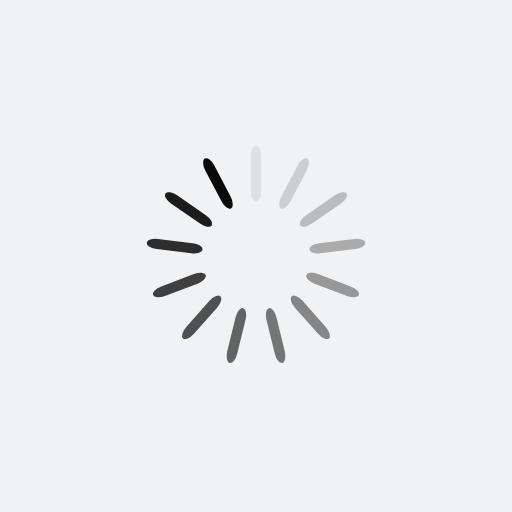
t = 0.00 s
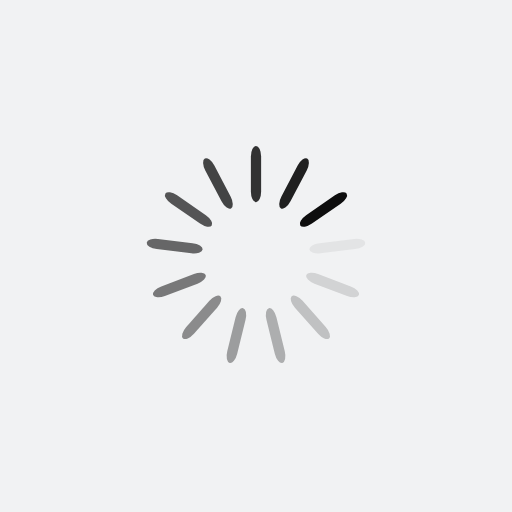
t = 0.23 s
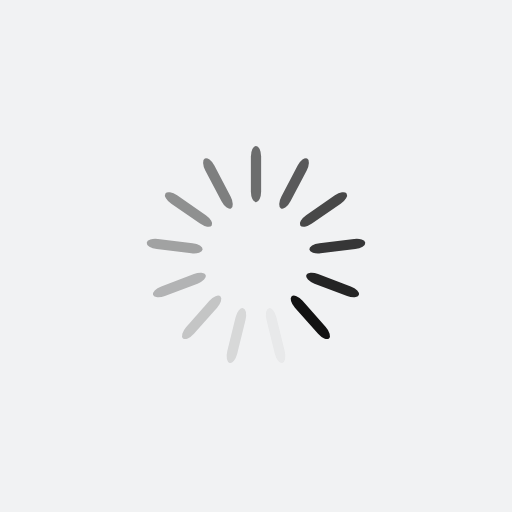
t = 0.46 s
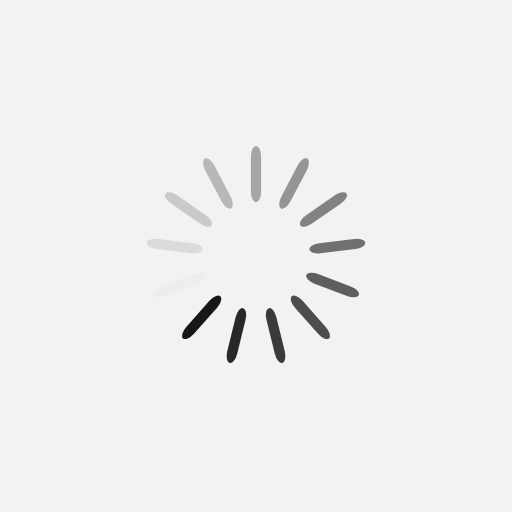
t = 0.69 s

The animated SVG that drew these frames (rendered in a browser with its animation timeline set to each time). Animation: 13 SMIL elements (animate=13); one cycle of 0.92 s, repeats indefinitely.

<?xml version="1.0" encoding="utf-8"?>
<svg xmlns="http://www.w3.org/2000/svg" xmlns:xlink="http://www.w3.org/1999/xlink" style="margin: auto; background: rgb(241, 242, 243); display: block; shape-rendering: auto;" width="257px" height="257px" viewBox="0 0 100 100" preserveAspectRatio="xMidYMid">
<g transform="rotate(0 50 50)">
  <rect x="49" y="28.5" rx="1" ry="2.09" width="2" height="11" fill="#0a0a0a">
    <animate attributeName="opacity" values="1;0" keyTimes="0;1" dur="0.9174311926605504s" begin="-0.8468595624558927s" repeatCount="indefinite"></animate>
  </rect>
</g><g transform="rotate(27.692307692307693 50 50)">
  <rect x="49" y="28.5" rx="1" ry="2.09" width="2" height="11" fill="#0a0a0a">
    <animate attributeName="opacity" values="1;0" keyTimes="0;1" dur="0.9174311926605504s" begin="-0.7762879322512349s" repeatCount="indefinite"></animate>
  </rect>
</g><g transform="rotate(55.38461538461539 50 50)">
  <rect x="49" y="28.5" rx="1" ry="2.09" width="2" height="11" fill="#0a0a0a">
    <animate attributeName="opacity" values="1;0" keyTimes="0;1" dur="0.9174311926605504s" begin="-0.7057163020465772s" repeatCount="indefinite"></animate>
  </rect>
</g><g transform="rotate(83.07692307692308 50 50)">
  <rect x="49" y="28.5" rx="1" ry="2.09" width="2" height="11" fill="#0a0a0a">
    <animate attributeName="opacity" values="1;0" keyTimes="0;1" dur="0.9174311926605504s" begin="-0.6351446718419195s" repeatCount="indefinite"></animate>
  </rect>
</g><g transform="rotate(110.76923076923077 50 50)">
  <rect x="49" y="28.5" rx="1" ry="2.09" width="2" height="11" fill="#0a0a0a">
    <animate attributeName="opacity" values="1;0" keyTimes="0;1" dur="0.9174311926605504s" begin="-0.5645730416372617s" repeatCount="indefinite"></animate>
  </rect>
</g><g transform="rotate(138.46153846153845 50 50)">
  <rect x="49" y="28.5" rx="1" ry="2.09" width="2" height="11" fill="#0a0a0a">
    <animate attributeName="opacity" values="1;0" keyTimes="0;1" dur="0.9174311926605504s" begin="-0.494001411432604s" repeatCount="indefinite"></animate>
  </rect>
</g><g transform="rotate(166.15384615384616 50 50)">
  <rect x="49" y="28.5" rx="1" ry="2.09" width="2" height="11" fill="#0a0a0a">
    <animate attributeName="opacity" values="1;0" keyTimes="0;1" dur="0.9174311926605504s" begin="-0.42342978122794633s" repeatCount="indefinite"></animate>
  </rect>
</g><g transform="rotate(193.84615384615384 50 50)">
  <rect x="49" y="28.5" rx="1" ry="2.09" width="2" height="11" fill="#0a0a0a">
    <animate attributeName="opacity" values="1;0" keyTimes="0;1" dur="0.9174311926605504s" begin="-0.3528581510232886s" repeatCount="indefinite"></animate>
  </rect>
</g><g transform="rotate(221.53846153846155 50 50)">
  <rect x="49" y="28.5" rx="1" ry="2.09" width="2" height="11" fill="#0a0a0a">
    <animate attributeName="opacity" values="1;0" keyTimes="0;1" dur="0.9174311926605504s" begin="-0.28228652081863087s" repeatCount="indefinite"></animate>
  </rect>
</g><g transform="rotate(249.23076923076923 50 50)">
  <rect x="49" y="28.5" rx="1" ry="2.09" width="2" height="11" fill="#0a0a0a">
    <animate attributeName="opacity" values="1;0" keyTimes="0;1" dur="0.9174311926605504s" begin="-0.21171489061397317s" repeatCount="indefinite"></animate>
  </rect>
</g><g transform="rotate(276.9230769230769 50 50)">
  <rect x="49" y="28.5" rx="1" ry="2.09" width="2" height="11" fill="#0a0a0a">
    <animate attributeName="opacity" values="1;0" keyTimes="0;1" dur="0.9174311926605504s" begin="-0.14114326040931544s" repeatCount="indefinite"></animate>
  </rect>
</g><g transform="rotate(304.61538461538464 50 50)">
  <rect x="49" y="28.5" rx="1" ry="2.09" width="2" height="11" fill="#0a0a0a">
    <animate attributeName="opacity" values="1;0" keyTimes="0;1" dur="0.9174311926605504s" begin="-0.07057163020465772s" repeatCount="indefinite"></animate>
  </rect>
</g><g transform="rotate(332.3076923076923 50 50)">
  <rect x="49" y="28.5" rx="1" ry="2.09" width="2" height="11" fill="#0a0a0a">
    <animate attributeName="opacity" values="1;0" keyTimes="0;1" dur="0.9174311926605504s" begin="0s" repeatCount="indefinite"></animate>
  </rect>
</g>
<!-- [ldio] generated by https://loading.io/ --></svg>
